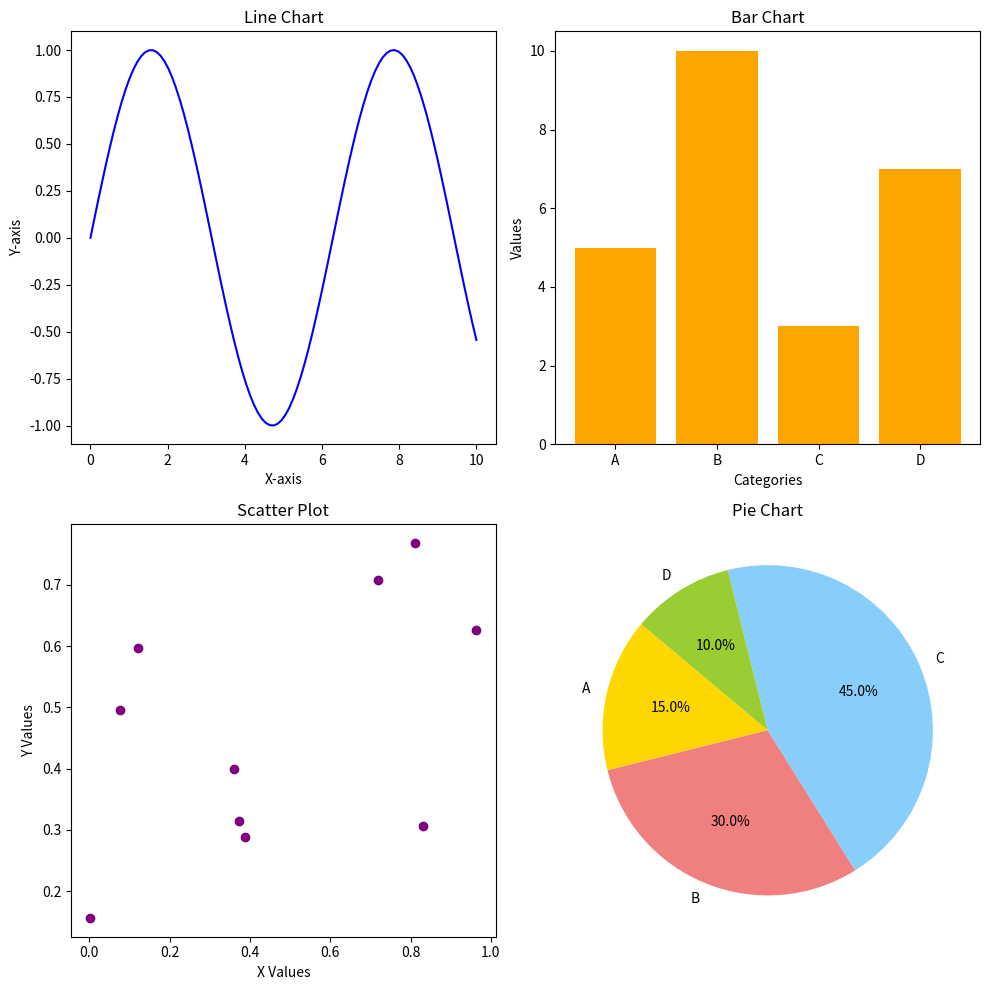

The matplotlib source for this figure:
import matplotlib.pyplot as plt
import numpy as np

# Sample data for the plots
x = np.linspace(0, 10, 100)
y_line = np.sin(x)
categories = ['A', 'B', 'C', 'D']
values = [15, 30, 45, 10]
colors = ['gold', 'lightcoral', 'lightskyblue', 'yellowgreen']
bar_categories = ['A', 'B', 'C', 'D']
bar_values = [5, 10, 3, 7]
scatter_x = np.random.rand(10)
scatter_y = np.random.rand(10)

# Create a 2x2 subplot layout
fig, axs = plt.subplots(2, 2, figsize=(10, 10))

# Plot a line chart in the first subplot
axs[0, 0].plot(x, y_line, color='blue')
axs[0, 0].set_title('Line Chart')
axs[0, 0].set_xlabel('X-axis')
axs[0, 0].set_ylabel('Y-axis')

# Plot a bar chart in the second subplot
axs[0, 1].bar(bar_categories, bar_values, color='orange')
axs[0, 1].set_title('Bar Chart')
axs[0, 1].set_xlabel('Categories')
axs[0, 1].set_ylabel('Values')

# Plot a scatter plot in the third subplot
axs[1, 0].scatter(scatter_x, scatter_y, color='purple')
axs[1, 0].set_title('Scatter Plot')
axs[1, 0].set_xlabel('X Values')
axs[1, 0].set_ylabel('Y Values')

# Plot a pie chart in the fourth subplot
axs[1, 1].pie(values, labels=categories, colors=colors, autopct='%1.1f%%', startangle=140)
axs[1, 1].set_title('Pie Chart')

# Adjust layout to prevent overlap
plt.tight_layout()

# Display the plot
plt.show()


